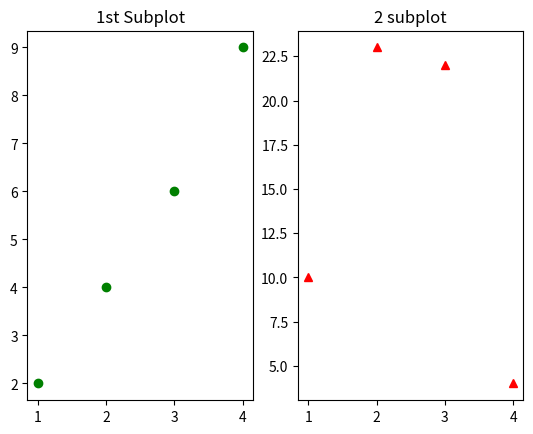

The matplotlib source for this figure:
import matplotlib.pyplot as plt
import numpy as np
#(1,2,1) means left side
plt.subplot(1,2,1)
plt.plot([1,2,3,4],[2,4,6,9], "go")
plt.title("1st Subplot")

#(1,2,2) means 2nd subplot right
plt.subplot(1,2,2)
plt.plot([1,2,3,4],[10,23,22,4], "r^")
plt.title("2 subplot")
plt.show()
